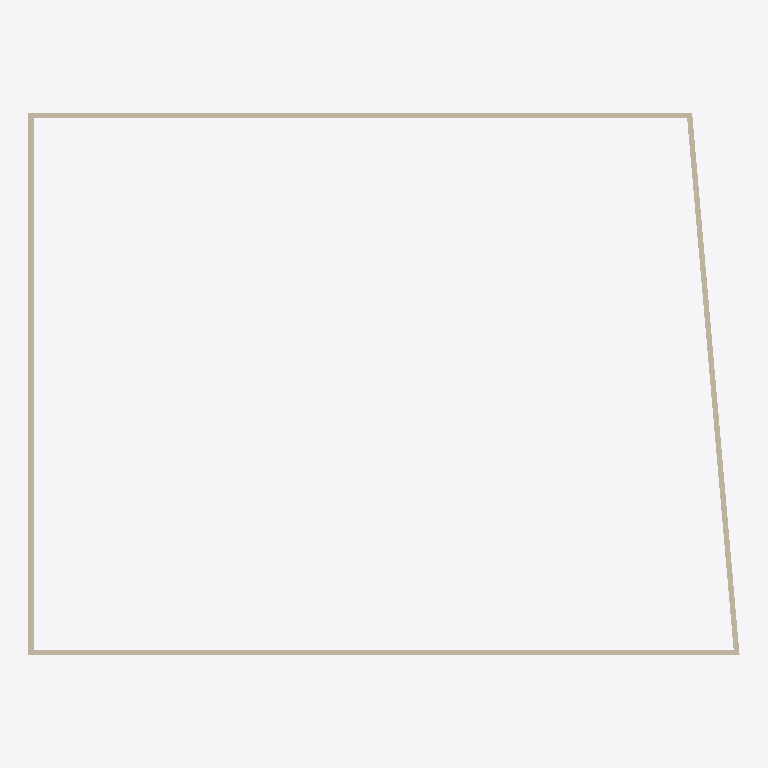
Plan cut of the same IFC building model at storey 'L2' (level 3.60 m, cut at 5.00 m), seen from above with north up, elements coloured by IFC class: 4 walls (beige). Cut surfaces are drawn darker.
Extent 23.8 m × 18.1 m × 6.0 m (x, y, z). Storeys (2): L1 at 0.00 m; L2 at 3.60 m. Elements (4): 4 IfcWall.

HEADER;
FILE_DESCRIPTION(('ViewDefinition [CoordinationView]','RevitIdentifiers [ContentGUID: df43582c-351c-4ace-83f2-0b859bed1239, VersionGUID: 46085fc9-8f9c-449e-80fd-d04edbb14160, NumberOfSaves: 0]','CoordinateReference [CoordinateBase: Shared Coordinates, ProjectSite: Default Site]'),'2;1');
FILE_NAME('help.ifc','2026-02-26T17:18:23+01:00',(''),(''),'ODA SDAI 24.12','Autodesk Revit 25.4.10.45 (ENU) - IFC 25.4.10.45','');
FILE_SCHEMA(('IFC4X3'));
ENDSEC;
DATA;
#29=IFCPROJECT('3VGrWiDHnApeFo2uLa4kt9',#18,'Project Number',$,$,'Project Name','Project Status',(#22,#27),#462);
#44=IFCSITE('3VGrWiDHnApeFo2uLa4ktB',#18,'Default',$,$,#43,$,$,.ELEMENT.,(42,21,31,401672),(-71,-3,-24,-345703),0.0,$,$);
#34=IFCBUILDING('3VGrWiDHnApeFo2uLa4kt8',#18,'Building Name',$,$,#32,$,'Building Name',.ELEMENT.,$,$,#33);
#37=IFCBUILDINGSTOREY('2JF4e6axWHqu3u0C1FZlmi',#18,'L1',$,'Level:8mm Head',#36,$,'L1',.ELEMENT.,0.0);
#41=IFCBUILDINGSTOREY('1ZGO8hrFCHqw0v0026FpFv',#18,'L2',$,'Level:8mm Head',#40,$,'L2',.ELEMENT.,3600.0000000000005);
#303=IFCWALL('1625$9Zvn4de3zq4xRg0ww',#18,'Basic Wall:M_Exterior - Wood Shingle on Wood Stud:1658842',$,'Basic Wall:M_Exterior - Wood Shingle on Wood Stud',#287,#302,'1658842',.NOTDEFINED.);
#86=IFCWALL('1625$9Zvn4de3zq4xRg0xd',#18,'Basic Wall:M_Exterior - Wood Shingle on Wood Stud:1658759',$,'Basic Wall:M_Exterior - Wood Shingle on Wood Stud',#65,#85,'1658759',.NOTDEFINED.);
#335=IFCWALL('1625$9Zvn4de3zq4xRg15f',#18,'Basic Wall:M_Exterior - Wood Shingle on Wood Stud:1658889',$,'Basic Wall:M_Exterior - Wood Shingle on Wood Stud',#323,#334,'1658889',.NOTDEFINED.);
#267=IFCWALL('1625$9Zvn4de3zq4xRg0x6',#18,'Basic Wall:M_Exterior - Wood Shingle on Wood Stud:1658790',$,'Basic Wall:M_Exterior - Wood Shingle on Wood Stud',#251,#266,'1658790',.NOTDEFINED.);
ENDSEC;
